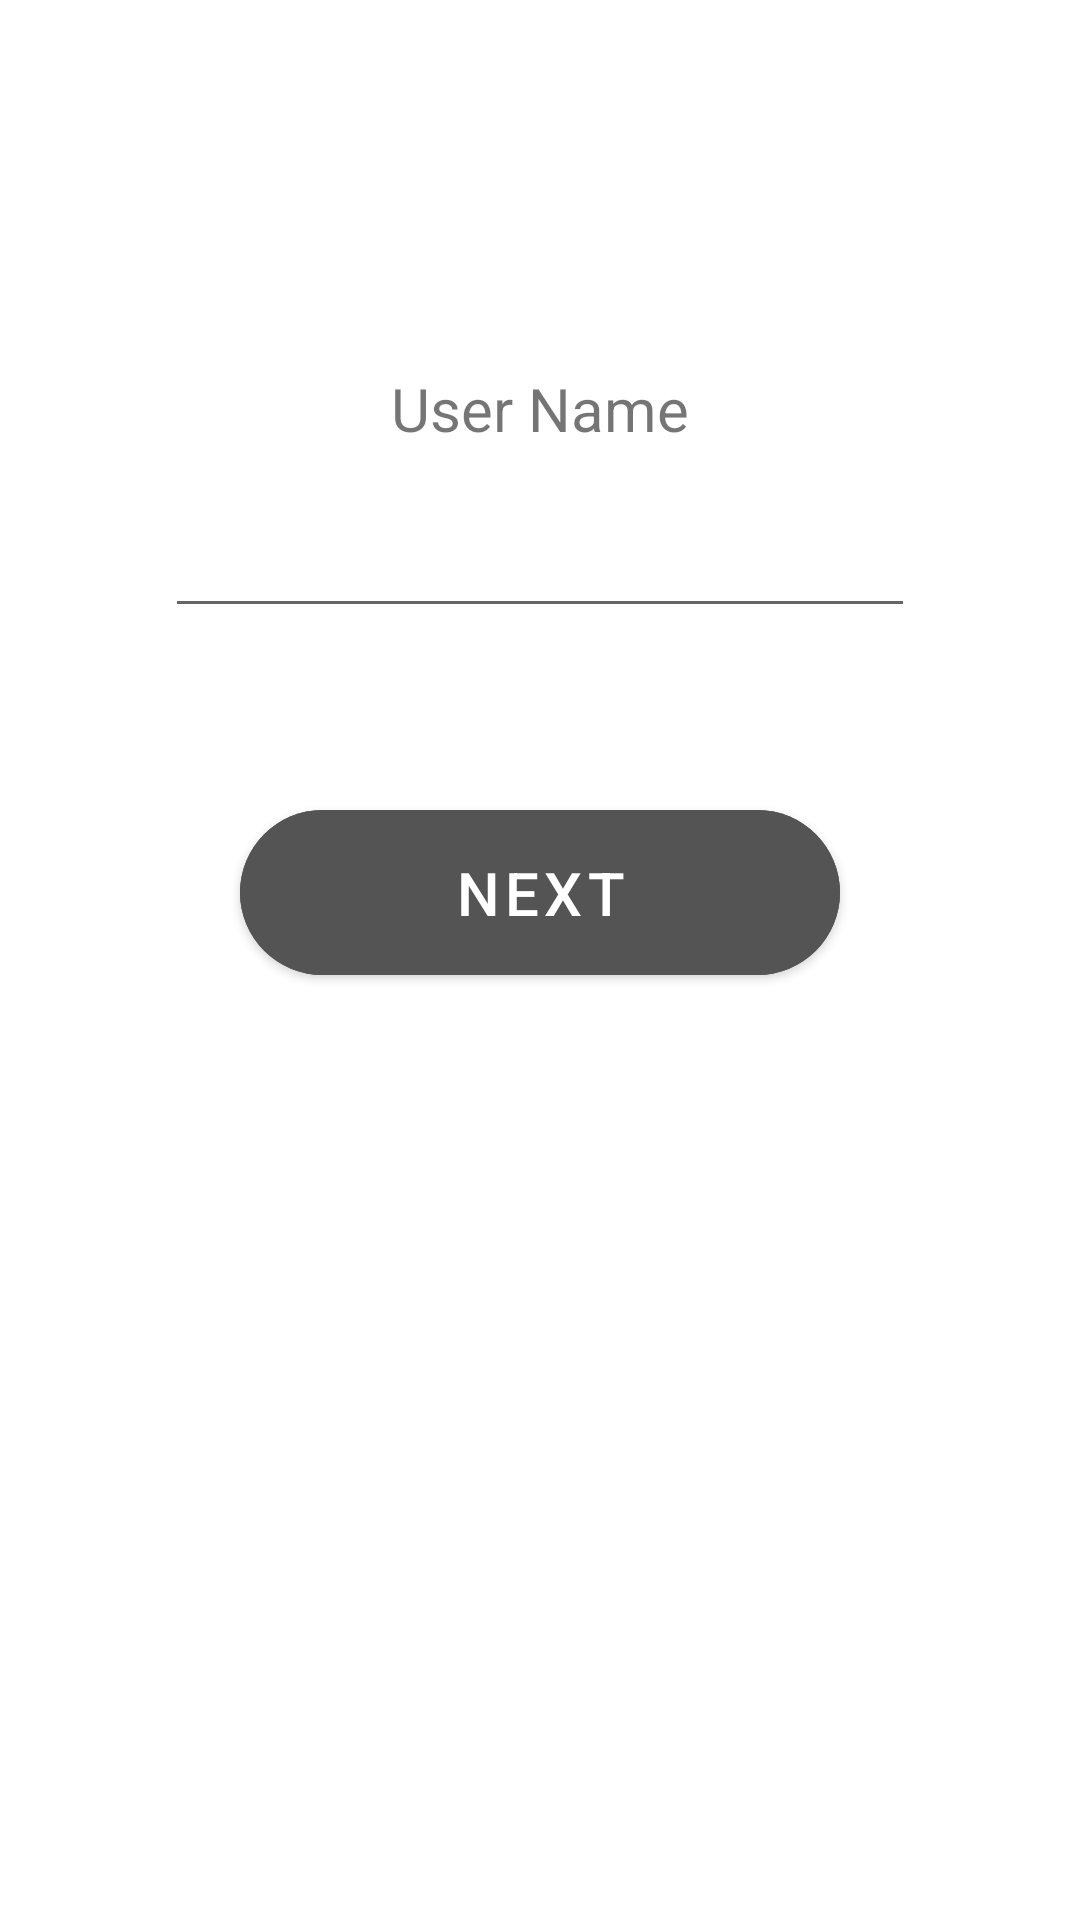

Write the Android layout XML for this screen, with the resource values it uses.
<!-- AndroidManifest.xml: application theme Theme.Pokee -->
<!-- res/layout/fragment_user_name.xml -->
<?xml version="1.0" encoding="utf-8"?>
<androidx.constraintlayout.widget.ConstraintLayout xmlns:android="http://schemas.android.com/apk/res/android"
    xmlns:app="http://schemas.android.com/apk/res-auto"
    xmlns:tools="http://schemas.android.com/tools"
    android:layout_width="match_parent"
    android:layout_height="match_parent"
    tools:context=".create_acc_fragments.UserName">


    <TextView
        android:id="@+id/username_textview"
        android:layout_width="wrap_content"
        android:layout_height="wrap_content"
        android:text="@string/user_name"
        app:layout_constraintBottom_toBottomOf="parent"
        app:layout_constraintEnd_toEndOf="parent"
        app:layout_constraintStart_toStartOf="parent"
        app:layout_constraintTop_toTopOf="parent"
        android:textSize="20sp"
        app:layout_constraintVertical_bias="0.2"/>

    <EditText
        android:id="@+id/username"
        android:layout_width="250dp"
        android:layout_height="wrap_content"
        android:gravity="center"
        android:textSize="22sp"
        app:layout_constraintBottom_toBottomOf="parent"
        app:layout_constraintEnd_toEndOf="parent"
        app:layout_constraintStart_toStartOf="parent"
        app:layout_constraintTop_toBottomOf="@id/username_textview"
        app:layout_constraintVertical_bias="0.03" />

    <com.google.android.material.button.MaterialButton
        android:id="@+id/next_btn3"
        android:text="@string/next"
        android:textColor="@color/white"
        android:backgroundTint="#545454"
        android:layout_width="match_parent"
        android:layout_height="wrap_content"
        android:textSize="20sp"
        android:padding="14dp"
        android:layout_marginLeft="80dp"
        android:layout_marginRight="80dp"
        app:layout_constraintTop_toBottomOf="@id/username"
        app:layout_constraintLeft_toLeftOf="parent"
        app:layout_constraintRight_toRightOf="parent"
        app:cornerRadius="28dp"
        app:layout_constraintBottom_toBottomOf="parent"
        app:layout_constraintVertical_bias="0.15"/>

</androidx.constraintlayout.widget.ConstraintLayout>
<!-- resources referenced by this layout -->
<resources>
  <color name="white">#FFFFFFFF</color>
  <string name="next">Next</string>
  <string name="user_name">User Name</string>
  <style name="Theme.Pokee" parent="Base.Theme.Pokee" />
  <style name="Base.Theme.Pokee" parent="Theme.MaterialComponents.Light.DarkActionBar">
          
          
  
      </style>
</resources>
